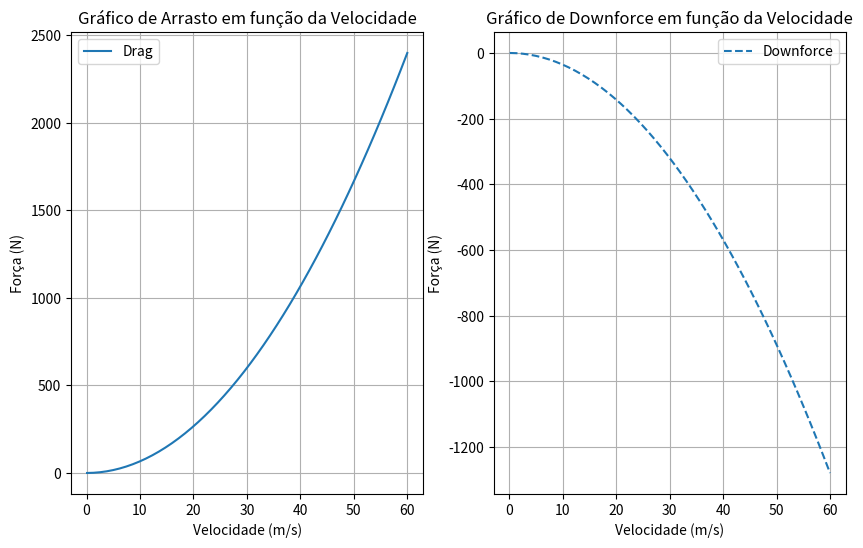

Here is the Python script that generated this plot:
import numpy as np
import matplotlib.pyplot as plt
import math

class forcas_aerodinamicas():
    def __init__(self,area_frontal,area_superior,densidade_ar,coeficient_drag,coeficient_lift,length,ni):
        self.af= area_frontal
        self.asup= area_superior
        self.rho= densidade_ar
        self.cd= coeficient_drag
        self.cl= coeficient_lift
        self.x= length
        self.ni=ni

    def aerodynamic_forces(self,velocidade):       # Função para o cálculo de forças aerodinamicas
        pressao_dinamica=0.5*self.rho*(velocidade**2)
        drag= self.cd * pressao_dinamica * self.af
        lift=self.cl * pressao_dinamica * self.asup
        return drag,lift
    
    def numero_Reynolds(self,velocidade):         # Função para encontrar o numero de reynolds
        return (self.x*velocidade)/self.ni


#Parâmetros físicos do ar:
p_atm= 101325                    #pressâo atmosférica (N/m^2)
rho= 1.184                       #densidade (kg/m^3)
mi= 1.849*10**-5                 #Viscosidade dinâmica (kg/m*s)
ni= (mi/rho)                     #Viscosidade Cinematica (m²/s)
#parâmetros do carro
length= 2                        #Comprimento do carro (m^2)
af= 1.5                          #Área Frontal do carro (m^2)
a_sup= 2                         #Área de Superfície do carro (m^2)
cd = 0.75                        #Coeficiente de arrasto por pressão do carro
cl= -0.3                         #Coeficiente de lift do carro


carro=forcas_aerodinamicas(af,a_sup,rho,cd,cl,length,ni) 

# Velocidades de 0 a 60 m/s
velocidades = np.linspace(0.1,60,50)
#calculo das forças
drags=[]
lifts=[]
for v in velocidades:
    drag,lift= carro.aerodynamic_forces(v)
    drags.append(drag)
    lifts.append(lift)

# Plotagem do gráfico 1
plt.figure(figsize=(10, 6))
plt.subplot(1,2,1)
plt.plot(velocidades, drags, label='Drag')
# Configurações do gráfico
plt.title('Gráfico de Arrasto em função da Velocidade')
plt.xlabel('Velocidade (m/s)')
plt.ylabel('Força (N)')
plt.legend()
plt.grid(True)

# Plotagem do gráfico 2
plt.subplot(1,2,2)
plt.plot(velocidades, lifts, label='Downforce', linestyle='--')
# Configurações do gráfico2
plt.title('Gráfico de Downforce em função da Velocidade')
plt.xlabel('Velocidade (m/s)')
plt.ylabel('Força (N)')
plt.legend()
plt.grid(True)
plt.show()

